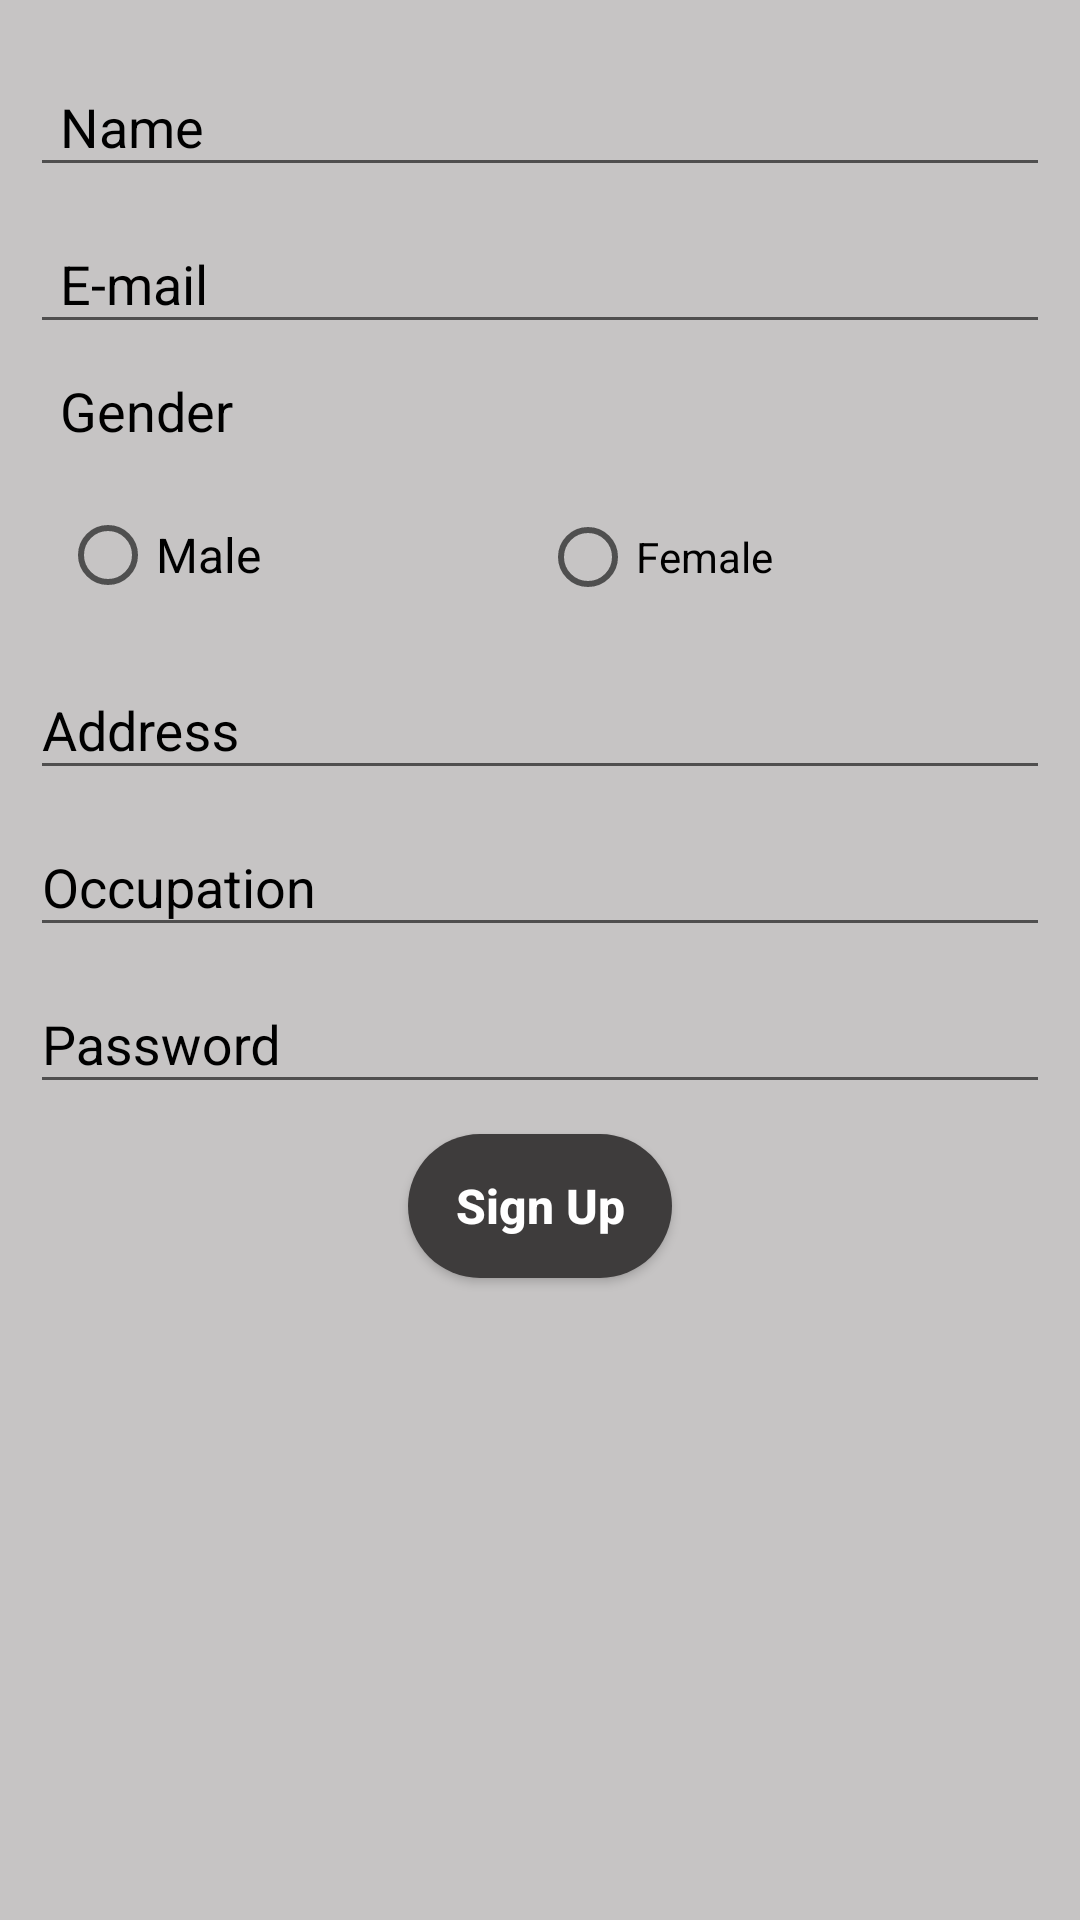

Here is an Android app screen rendered from its layout file. Give the layout XML and the strings, colors and styles it references.
<!-- AndroidManifest.xml: application theme AppTheme -->
<!-- res/layout/activity_sign_up.xml -->
<LinearLayout xmlns:android="http://schemas.android.com/apk/res/android"
    xmlns:tools="http://schemas.android.com/tools"
    android:orientation="vertical"
    android:tag="layout/activity_sign_up_0"
    android:background="@color/background"
    android:layout_width="match_parent"
    android:layout_height="match_parent"
    tools:context=".SignUpAcivity">
    <ScrollView
        android:layout_width="match_parent"
        android:layout_height="match_parent">
        <LinearLayout
            android:orientation="vertical"
            android:layout_width="match_parent"
            android:layout_height="match_parent"
            android:layout_margin="10dp">
            <android.support.design.widget.TextInputLayout
                android:textColorHint="#000000"
                android:layout_width="match_parent"
                android:layout_height="wrap_content"
                android:hint="Name">
                <EditText
                    android:id="@+id/etNameUser"
                    android:paddingLeft="10dp"
                    android:layout_width="match_parent"
                    android:layout_height="wrap_content" />
            </android.support.design.widget.TextInputLayout>
            <android.support.design.widget.TextInputLayout
                android:textColorHint="#000000"
                android:layout_width="match_parent"
                android:layout_height="wrap_content"
                android:hint="E-mail">
                <EditText
                    android:id="@+id/etEmailUser"
                    android:paddingLeft="10dp"
                    android:layout_width="match_parent"
                    android:layout_height="wrap_content" />
            </android.support.design.widget.TextInputLayout>
            <TextView
                android:textSize="18sp"
                android:textColor="#000000"
                android:padding="10dp"
                android:layout_width="match_parent"
                android:layout_height="wrap_content"
                android:text="Gender" />
            <RadioGroup
                android:orientation="horizontal"
                android:id="@+id/rgGenderUser"
                android:padding="10dp"
                android:layout_width="match_parent"
                android:layout_height="wrap_content">
                <RadioButton
                    android:textSize="16sp"
                    android:layout_width="0dp"
                    android:layout_height="wrap_content"
                    android:text="Male"
                    android:layout_weight="1.0" />
                <RadioButton
                    android:layout_width="0dp"
                    android:layout_height="wrap_content"
                    android:text="Female"
                    android:layout_weight="1.0" />
            </RadioGroup>
            <android.support.design.widget.TextInputLayout
                android:textColorHint="#000000"
                android:layout_width="match_parent"
                android:layout_height="wrap_content"
                android:hint="Address">
                <EditText
                    android:id="@+id/etAddressUser"
                    android:layout_width="match_parent"
                    android:layout_height="wrap_content" />
            </android.support.design.widget.TextInputLayout>
            <android.support.design.widget.TextInputLayout
                android:textColorHint="#000000"
                android:layout_width="match_parent"
                android:layout_height="wrap_content"
                android:hint="Occupation">
                <EditText
                    android:id="@+id/etOccupationUser"
                    android:layout_width="match_parent"
                    android:layout_height="wrap_content" />
            </android.support.design.widget.TextInputLayout>
            <android.support.design.widget.TextInputLayout
                android:textColorHint="#000000"
                android:layout_width="match_parent"
                android:layout_height="wrap_content"
                android:hint="Password">
                <EditText
                    android:id="@+id/etPasswordUser"
                    android:layout_width="match_parent"
                    android:layout_height="wrap_content" />
            </android.support.design.widget.TextInputLayout>
            <Button
                android:textSize="16sp"
                android:textStyle="bold"
                android:textColor="#ffffff"
                android:layout_width="wrap_content"
                android:layout_height="wrap_content"
                android:layout_margin="10dp"
                android:background="@drawable/btn_background"
                android:layout_gravity="center"
                android:text="Sign Up"
                android:onClick="signUpClick"
                android:textAllCaps="false"
                tools:ignore="OnClick" />
        </LinearLayout>
    </ScrollView>
</LinearLayout>
<!-- resources referenced by this layout -->
<resources>
  <color name="background">#c6c4c4</color>
  <!-- drawable btn_background (drawable) -->
  <?xml version="1.0" encoding="utf-8"?>
  <shape xmlns:android="http://schemas.android.com/apk/res/android" android:shape="rectangle">
      <corners android:radius="40dp" />
      <solid android:color="#3e3c3c" />
      <padding android:left="10dp" android:top="5dp" android:right="10dp" android:bottom="5dp" />
  </shape>
  <style name="AppTheme" parent="Theme.AppCompat.Light.NoActionBar">
          
          <item name="colorPrimary">@color/colorPrimary</item>
          <item name="colorPrimaryDark">@color/colorPrimaryDark</item>
          <item name="colorAccent">@color/colorAccent</item>
      </style>
  <color name="colorPrimary">#68686b</color>
  <color name="colorPrimaryDark">#565658</color>
  <color name="colorAccent">#FF4081</color>
</resources>
